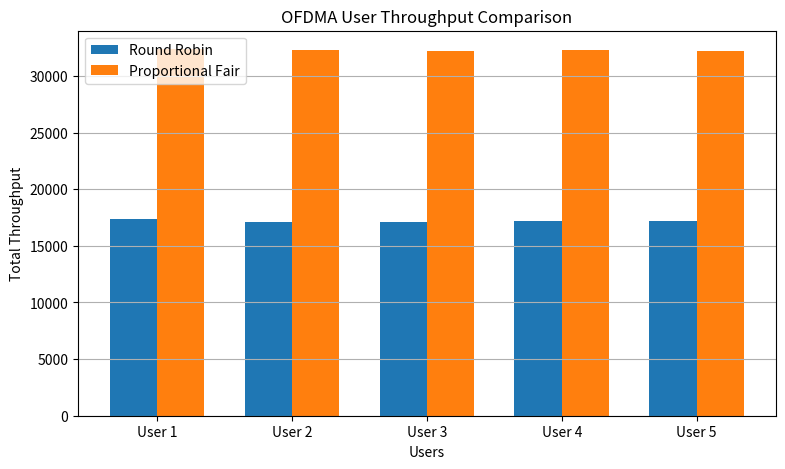
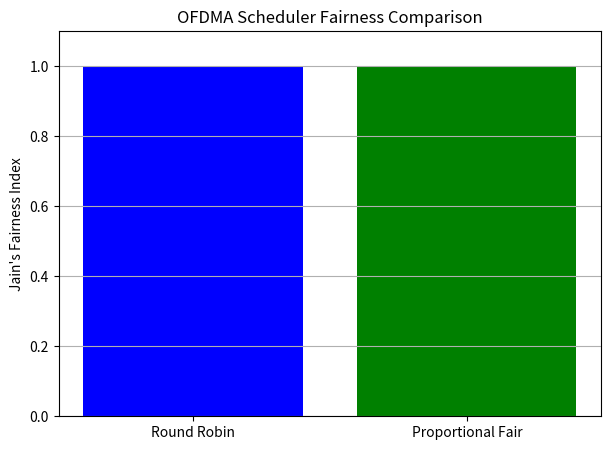

Source code (Python) for these figures, in order:

import numpy as np
import matplotlib.pyplot as plt

num_users = 5
num_RBs = 100
num_slots = 1000

np.random.seed(42)

channel = np.random.exponential(
    scale=1.0,
    size=(num_slots, num_users, num_RBs)
)

rate = np.log2(1 + channel)

rr_throughput = np.zeros(num_users)

for slot in range(num_slots):
    for rb in range(num_RBs):
        user = (slot * num_RBs + rb) % num_users
        rr_throughput[user] += rate[slot, user, rb]

pf_throughput = np.zeros(num_users)

average_rate = np.ones(num_users) * 0.01

alpha = 0.01

for slot in range(num_slots):
    for rb in range(num_RBs):

        metric = rate[slot, :, rb] / average_rate

        user = np.argmax(metric)

        allocated_rate = rate[slot, user, rb]

        pf_throughput[user] += allocated_rate

        average_rate *= (1 - alpha)
        average_rate[user] += alpha * allocated_rate

def jains_fairness(values):
    return (np.sum(values) ** 2) / (
        len(values) * np.sum(values ** 2)
    )

rr_fairness = jains_fairness(rr_throughput)
pf_fairness = jains_fairness(pf_throughput)

print("OFDMA Scheduler Results")

print("\nRound Robin Throughput:")
for i in range(num_users):
    print("User", i + 1, ":", round(rr_throughput[i], 2))

print("\nProportional Fair Throughput:")
for i in range(num_users):
    print("User", i + 1, ":", round(pf_throughput[i], 2))

print("\nFairness Comparison")
print("Round Robin Fairness:", round(rr_fairness, 4))
print("Proportional Fair Fairness:", round(pf_fairness, 4))

x = np.arange(num_users)
width = 0.35

plt.figure(figsize=(9, 5))

plt.bar(x - width/2, rr_throughput, width,
        label="Round Robin")

plt.bar(x + width/2, pf_throughput, width,
        label="Proportional Fair")

plt.xlabel("Users")
plt.ylabel("Total Throughput")
plt.title("OFDMA User Throughput Comparison")
plt.xticks(x, [f"User {i+1}" for i in range(num_users)])
plt.legend()
plt.grid(axis='y')
plt.show()

plt.figure(figsize=(7, 5))

plt.bar(
    ["Round Robin", "Proportional Fair"],
    [rr_fairness, pf_fairness],
    color=["blue", "green"]
)

plt.ylabel("Jain's Fairness Index")
plt.title("OFDMA Scheduler Fairness Comparison")
plt.ylim(0, 1.1)
plt.grid(axis='y')
plt.show()
